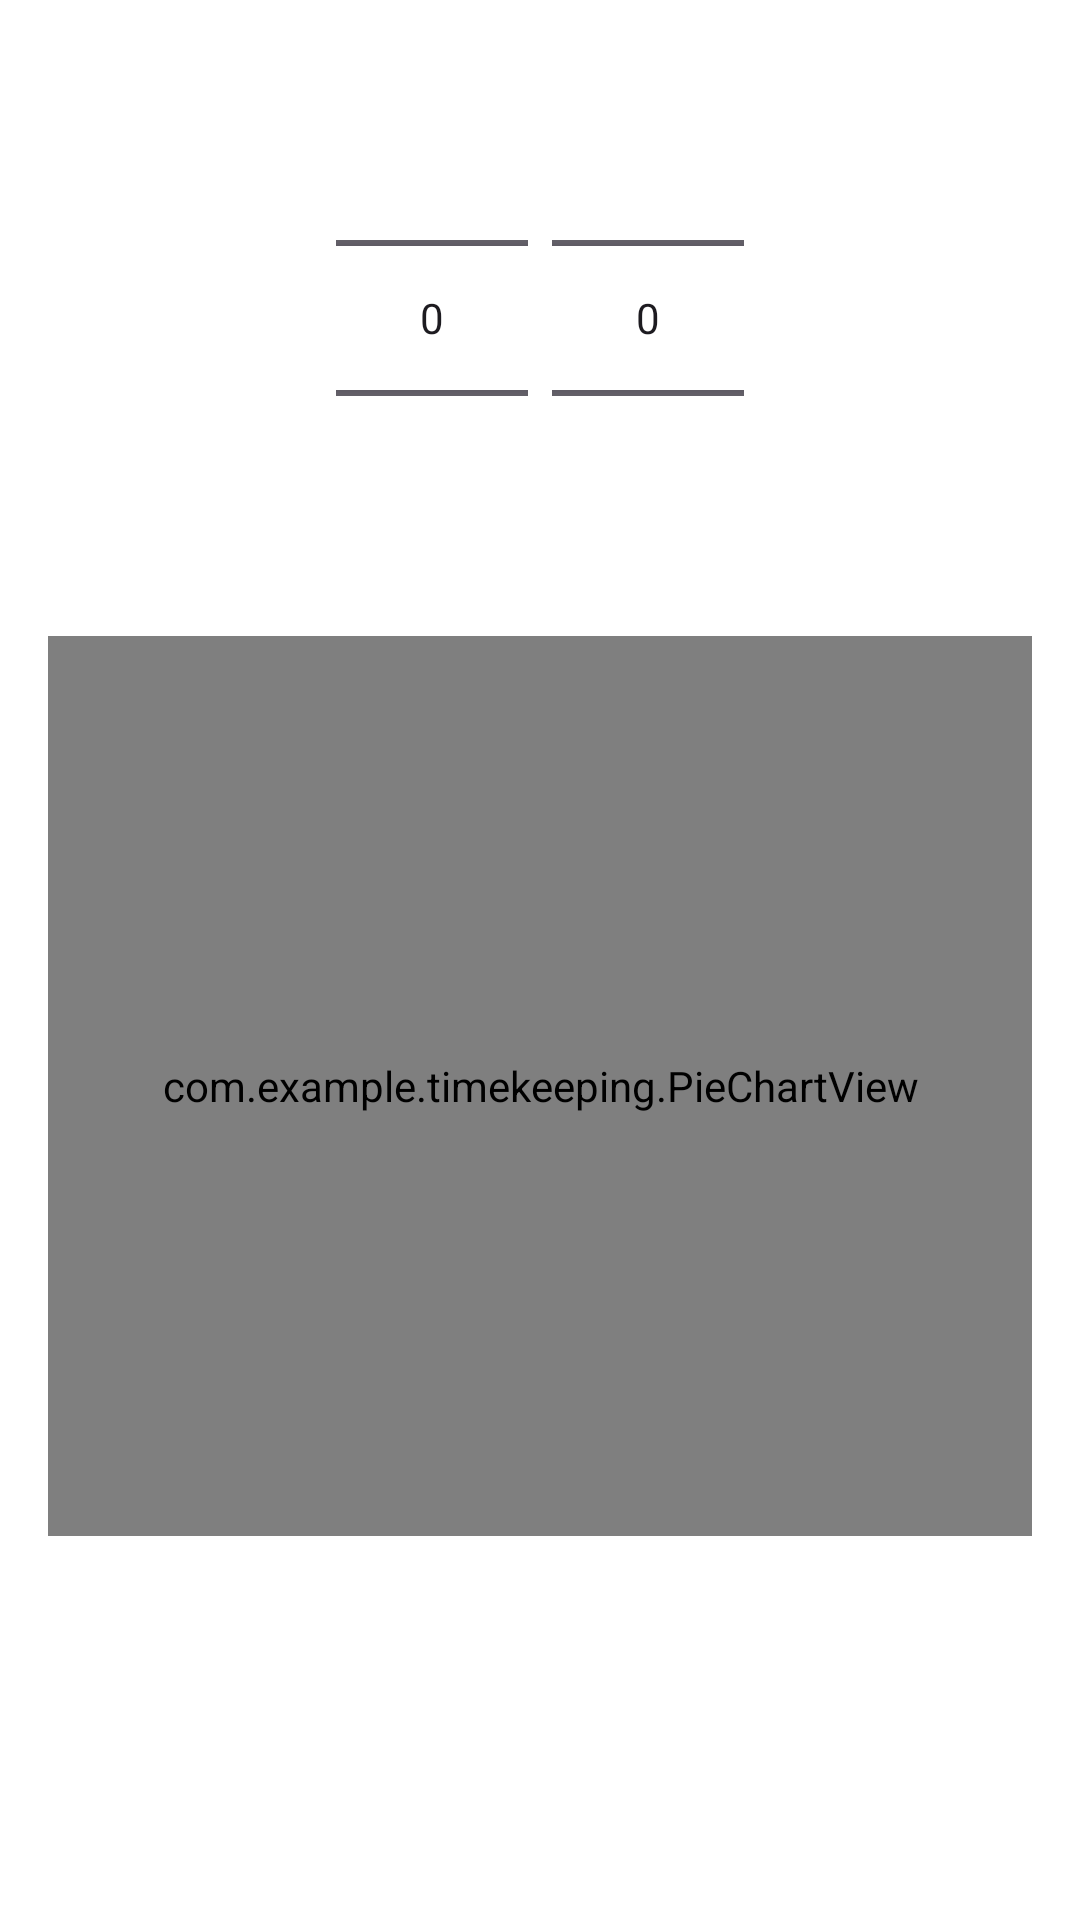

Reconstruct the res/layout file that produces this screen, plus the resources it refers to.
<!-- AndroidManifest.xml: application theme Theme.FacialDetection -->
<!-- res/layout/dialog_company_stats.xml -->
<?xml version="1.0" encoding="utf-8"?>
<LinearLayout
    xmlns:android="http://schemas.android.com/apk/res/android"
    android:layout_width="match_parent"
    android:layout_height="wrap_content"
    android:orientation="vertical"
    android:padding="16dp"
    android:background="#FFFFFF">

    
    <LinearLayout
        android:layout_width="match_parent"
        android:layout_height="wrap_content"
        android:orientation="horizontal"
        android:gravity="center"
        android:paddingBottom="16dp">

        
        <NumberPicker
            android:id="@+id/monthPicker"
            android:layout_width="wrap_content"
            android:layout_height="wrap_content"
            android:layout_marginEnd="8dp"
             />

        
        <NumberPicker
            android:id="@+id/yearPicker"
            android:layout_width="wrap_content"
            android:layout_height="wrap_content"
             />

    </LinearLayout>

    
    <com.example.timekeeping.PieChartView
        android:id="@+id/pieCharts"
        android:layout_width="match_parent"
        android:layout_height="300dp"
        android:layout_gravity="center" />

</LinearLayout>
<!-- resources referenced by this layout -->
<resources>
  <style name="Theme.FacialDetection" parent="Theme.Material3.Light.NoActionBar">
          <item name="android:windowTranslucentStatus">true</item>
          <item name="android:statusBarColor">@android:color/transparent</item>
      </style>
</resources>
